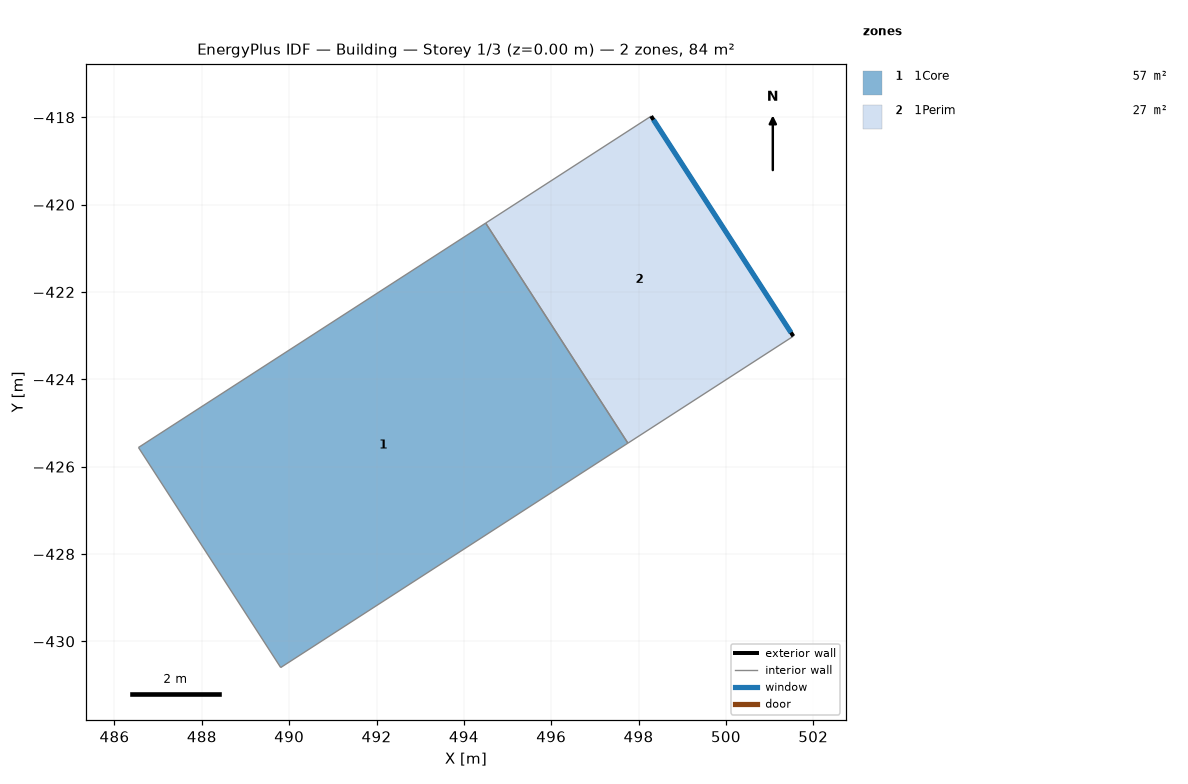
=== STOREY PLAN SPEC (per zone: floor XY polygon, exterior-wall plan segments, windows/doors) ===
zone 1: 1Core  (56.8 m²)
  floor: (497.76, -425.46) (489.81, -430.60) (486.55, -425.56) (494.50, -420.42)
  interior walls: 4
zone 2: 1Perim  (27.1 m²)
  floor: (501.54, -423.01) (497.76, -425.46) (494.50, -420.42) (498.29, -417.97)
  exterior wall: (498.29, -417.97) – (501.54, -423.01)  [6.0 m]
    window: (498.34, -418.06) – (501.49, -422.93)  [7.6 m²]
  interior walls: 3

=== DERIVED (storey summary) ===
Building: Building
Storey: 1 of 3  (floor level z = 0.00 m)
Storey gross floor area: 83.9 m²
Zones on this storey: 2
  - 1Core: floor 56.8 m²
  - 1Perim: floor 27.1 m²; exterior wall 6.0 m (37.9 m²); 1 window(s) 7.6 m²; WWR 20.0%
Zone adjacency (shared interzone walls):
  - 1Core ↔ 1Perim